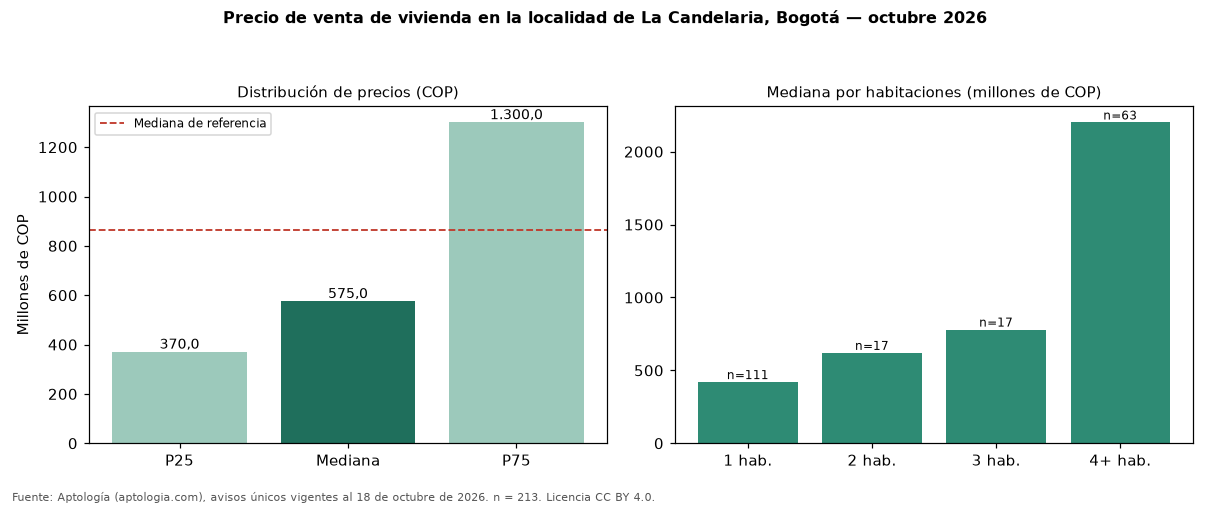

The table this chart was drawn from, first rows:
seccion, metrica, valor_cop, n
precio, p25, 370000000, 213
precio, mediana, 575000000, 213
precio, p75, 1300000000, 213
cop_por_m2, p25, 5348346, 213
cop_por_m2, mediana, 7746479, 213
cop_por_m2, p75, 9821429, 213
area, area_mediana_m2, 71.0, 213
habitaciones, 1, 420000000, 111
habitaciones, 2, 620000000, 17
habitaciones, 3, 780000000, 17
habitaciones, 4+, 2200000000, 63
administracion, mediana, 347000, 114
estrato, moda, 3, 
parqueadero, porcentaje_con_parqueadero, 40.8, 213
referencia, mediana_referencia, 865852573, 54236
referencia, mediana_cop_por_m2_referencia, 6557377, 54236
